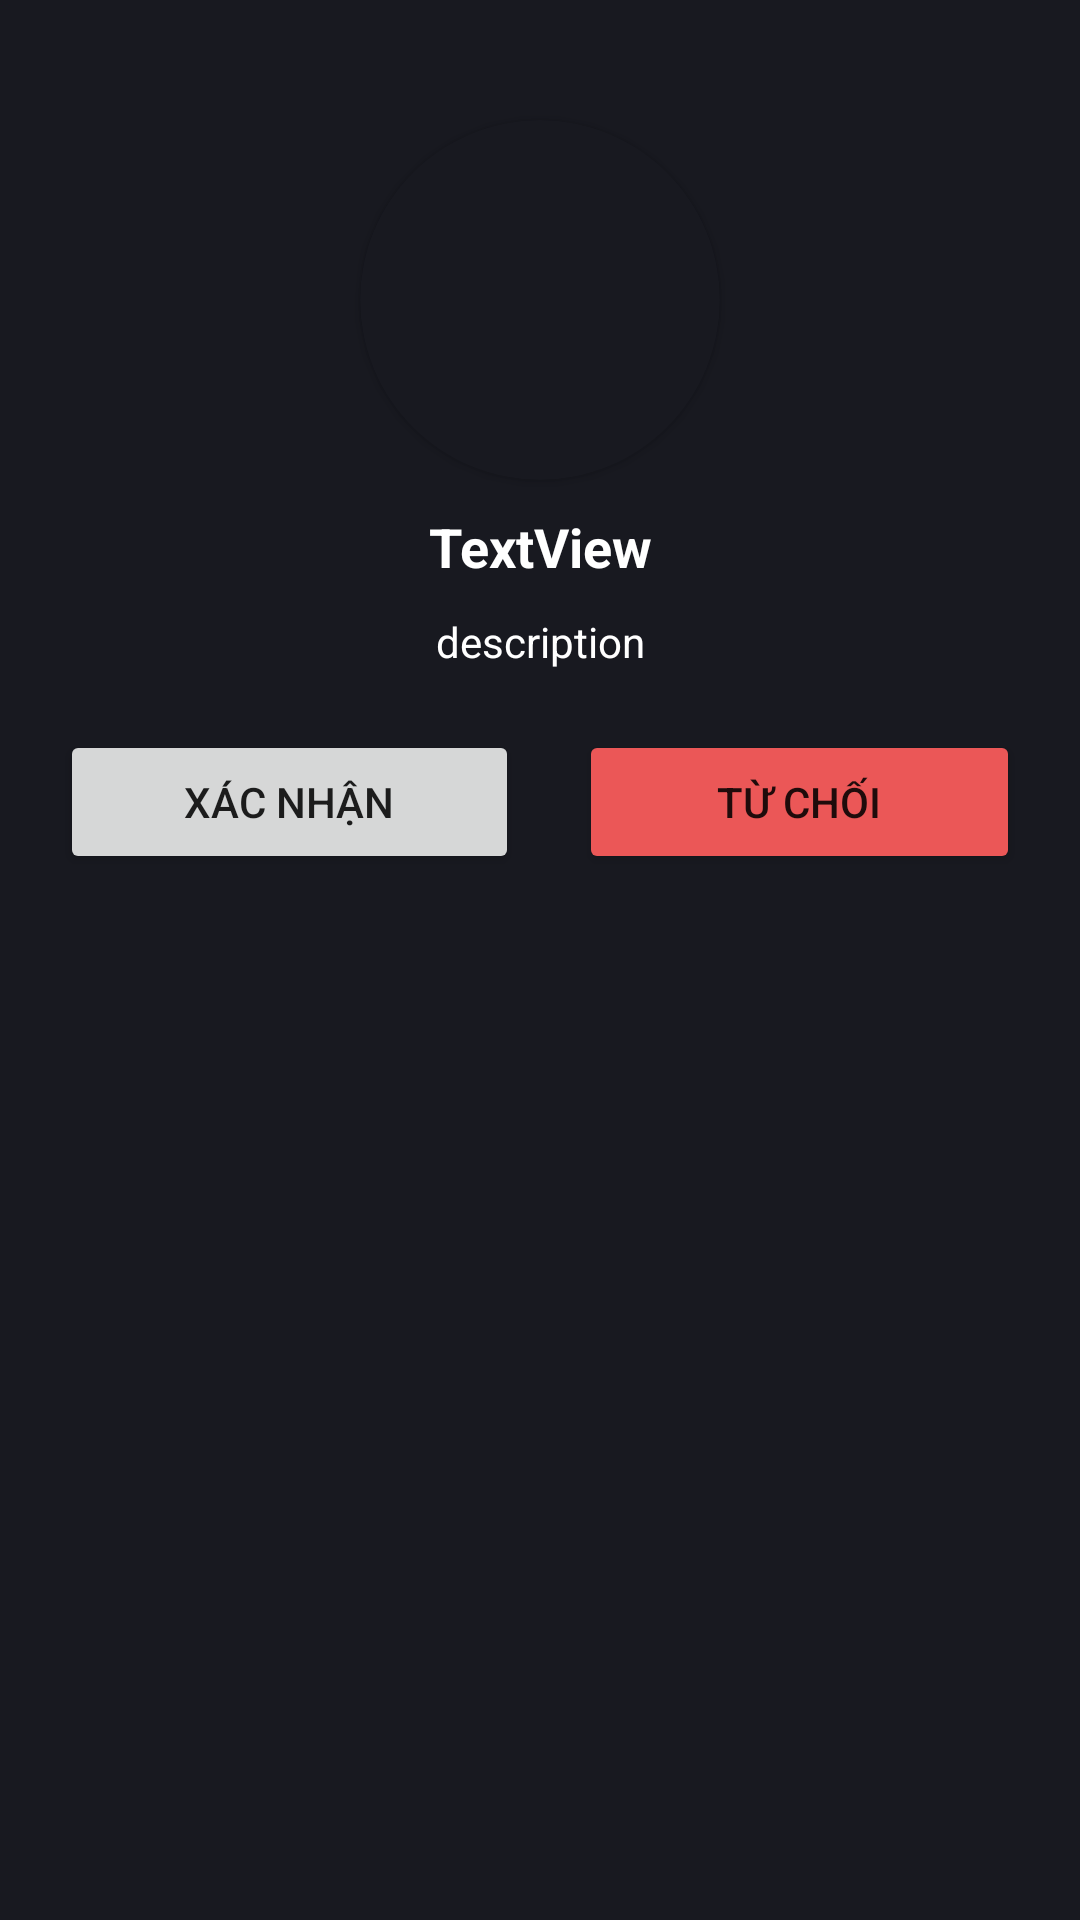

Here is an Android app screen rendered from its layout file. Give the layout XML and the strings, colors and styles it references.
<!-- AndroidManifest.xml: application theme Theme.Zelinn -->
<!-- res/layout/dialog_confirmation.xml -->
<?xml version="1.0" encoding="utf-8"?>
<LinearLayout xmlns:android="http://schemas.android.com/apk/res/android"
    xmlns:app="http://schemas.android.com/apk/res-auto"
    xmlns:tools="http://schemas.android.com/tools"
    android:layout_width="match_parent"
    android:layout_height="wrap_content"
    android:orientation="vertical"
    android:padding="@dimen/main_space">

    <androidx.cardview.widget.CardView
        android:id="@+id/dialog_confirmation_thumbnail_card"
        android:layout_width="120dp"
        android:layout_height="120dp"
        android:layout_gravity="center_horizontal"
        android:layout_marginTop="@dimen/main_space"
        android:visibility="visible"
        app:cardBackgroundColor="@color/background"
        app:cardCornerRadius="120dp">

        <ImageView
            android:id="@+id/dialog_confirmation_thumbnail"
            android:layout_width="wrap_content"
            android:layout_height="wrap_content"
            android:scaleType="centerCrop"
            android:visibility="visible"
            tools:srcCompat="@tools:sample/avatars" />
    </androidx.cardview.widget.CardView>

    <TextView
        android:id="@+id/dialog_confirmation_title"
        android:layout_width="match_parent"
        android:layout_height="wrap_content"
        android:layout_marginTop="@dimen/half_space"
        android:layout_marginBottom="@dimen/half_space"
        android:text="TextView"
        android:textAlignment="center"
        android:textColor="@color/white"
        android:textSize="18sp"
        android:textStyle="bold" />

    <TextView
        android:id="@+id/dialog_confirmation_description"
        android:layout_width="match_parent"
        android:layout_height="wrap_content"
        android:text="description"
        android:textAlignment="center"
        android:textColor="@color/white" />

    <LinearLayout
        android:layout_width="match_parent"
        android:layout_height="wrap_content"
        android:layout_marginTop="@dimen/main_space"
        android:orientation="horizontal">

        <Button
            android:id="@+id/dialog_confirmation_confirm_btn"
            android:layout_width="wrap_content"
            android:layout_height="wrap_content"
            android:layout_marginEnd="@dimen/half_space"
            android:layout_weight="1"
            android:text="@string/common_confirm" />

        <Button
            android:id="@+id/dialog_confirmation_cancel_btn"
            android:layout_width="wrap_content"
            android:layout_height="wrap_content"
            android:layout_marginStart="@dimen/half_space"
            android:layout_weight="1"
            android:backgroundTint="@color/danger"
            android:text="@string/common_cancel" />
    </LinearLayout>
</LinearLayout>
<!-- resources referenced by this layout -->
<resources>
  <color name="background">#181920</color>
  <color name="danger">#EB5757</color>
  <color name="white">#FFFFFFFF</color>
  <dimen name="half_space">10dp</dimen>
  <dimen name="main_space">20dp</dimen>
  <string name="common_cancel">Từ chối</string>
  <string name="common_confirm">Xác nhận</string>
  <style name="Theme.Zelinn" parent="Theme.MaterialComponents.DayNight.NoActionBar">
          
          <item name="colorPrimary">@color/primary</item>
          <item name="colorPrimaryVariant">@color/primary</item>
          <item name="colorOnPrimary">@color/white</item>
          
          <item name="colorSecondary">@color/secondary</item>
          <item name="colorSecondaryVariant">@color/secondary</item>
          <item name="colorOnSecondary">@color/black</item>
          
          <item name="android:statusBarColor" tools:targetApi="l">@color/background</item>
          
          <item name="android:colorBackground">@color/background</item>
          <item name="colorOnBackground">@color/white</item>
          <item name="colorSurface">@color/background_surface</item>
          <item name="colorOnSurface">@color/white</item>
  
          <item name="materialAlertDialogTheme">@style/Theme.Zelinn.AlertDialog</item>
          <item name="materialButtonStyle">@style/Theme.Zelinn.Button</item>
          <item name="textInputStyle">@style/Theme.Zelinn.TextInput</item>
          <item name="colorControlHighlight">#40ffffff</item>
      </style>
  <color name="primary">#03D757</color>
  <color name="secondary">#00C5B9</color>
  <color name="black">#FF000000</color>
  <color name="background_surface">#262A34</color>
  <style name="Theme.Zelinn.AlertDialog" parent="ThemeOverlay.MaterialComponents.MaterialAlertDialog">
          <item name="alertDialogStyle">@style/Theme.Zelinn.AlertDialog.App</item>
      </style>
  <style name="Theme.Zelinn.Button" parent="Widget.MaterialComponents.Button">
          <item name="android:paddingTop">@dimen/sub_space</item>
          <item name="android:paddingBottom">@dimen/sub_space</item>
          <item name="cornerRadius">@dimen/border_radius</item>
          <item name="android:textAllCaps">false</item>
      </style>
  <style name="Theme.Zelinn.TextInput" parent="Widget.MaterialComponents.TextInputLayout.FilledBox">
          <item name="boxCornerRadiusTopEnd">@dimen/half_space</item>
          <item name="boxCornerRadiusTopStart">@dimen/half_space</item>
          <item name="boxCornerRadiusBottomEnd">@dimen/half_space</item>
          <item name="boxCornerRadiusBottomStart">@dimen/half_space</item>
      </style>
  <style name="Theme.Zelinn.AlertDialog.App" parent="MaterialAlertDialog.MaterialComponents">
          <item name="shapeAppearance">@style/Theme.Zelinn.ShapeAppearance</item>
      </style>
  <dimen name="sub_space">15dp</dimen>
  <dimen name="border_radius">25dp</dimen>
  <style name="Theme.Zelinn.ShapeAppearance" parent="ShapeAppearance.MaterialComponents">
          <item name="cornerSize">@dimen/border_radius</item>
      </style>
</resources>
